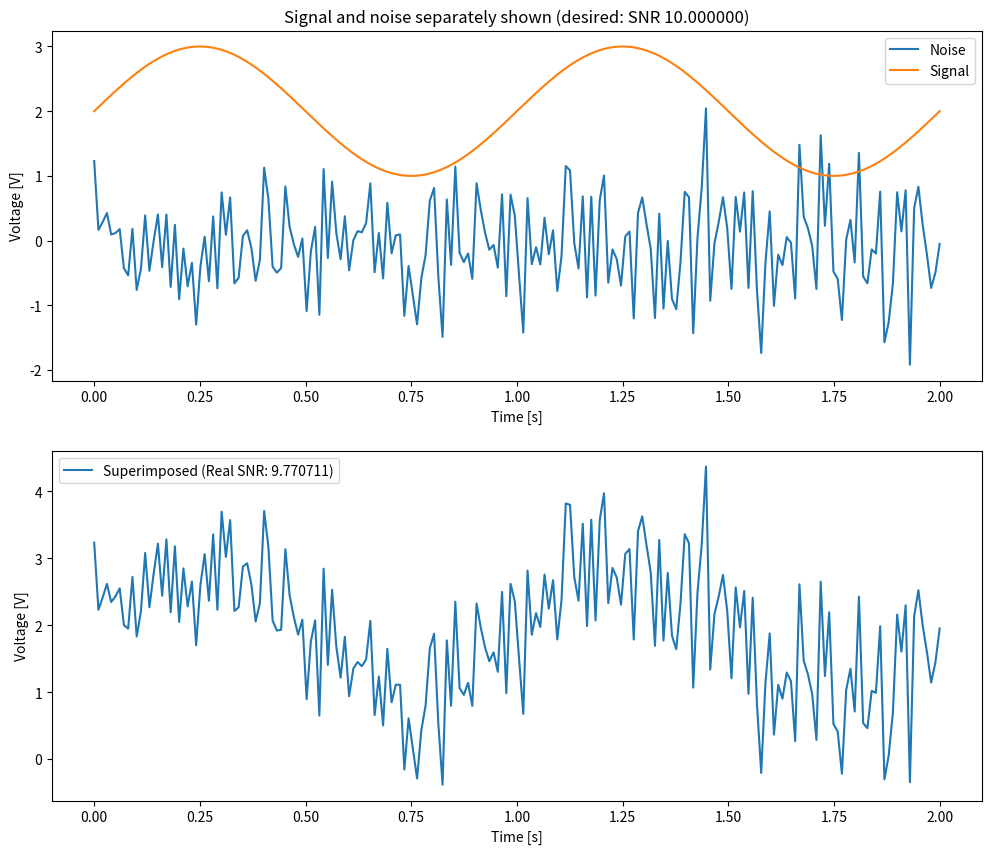
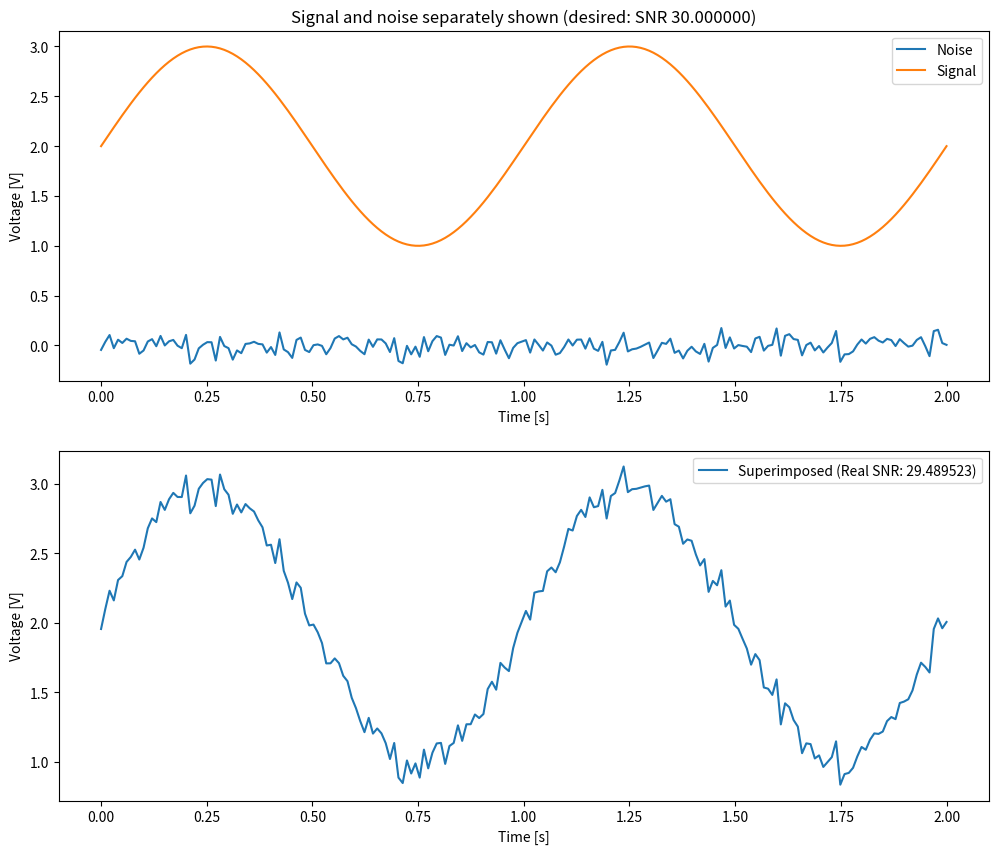

The script that saved these images, in order:
import numpy as np
import matplotlib.pyplot as plt


def generateSignal(P: float,
                   Fsig: int,
                   Fs: int,
                   Amp: float,
                   DC: float,
                   SNR: float) -> tuple([np.array, np.array, np.array, np.array]):
    """
    Vygeneruje sadu singnalu

    Parametry:
        P - pocet vygenerovanych period signalu
        Fsig - frekvence signalu
        Fs - frekvence vzorkovani
        Amp - amplituda signalu
        DC - stejnosmerna slozka signalu
        SNR - pomer urovne signalu a sumu

    Return:
        casova osa, puvodni signal, vygenerovany sum, vysledny signal + sum
    """

    # vygenerovani casove osy (T - doba trvani, N - pocet vzorku)
    T = P / Fsig
    N = int(T * Fs)
    t = np.linspace(0, T, N)

    # vygenerovani puvodniho signalu
    signal = Amp * np.sin(2 * np.pi * Fsig * t) + DC
    # vypoceteni stredniho vykonu puvodniho signalu
    signal_power = np.sum(signal**2) / len(signal)

    # vygeneruje sum tak aby SNR odpovidalo definovane hodnoty argumentu funkce
    noise_power = signal_power / (10**(SNR/10))
    noise = np.random.normal(0, np.sqrt(noise_power), len(signal))

    # vysledny signal (puvodni + sum)
    result = signal + noise

    return t, signal, noise, result


def plotSignals(snr: float,
                t: np.array,
                signal: np.array,
                noise: np.array,
                final_signal: np.array):
    """
    Vykresli vsechny signali do grafu

    Parametry:
        snr - SNR
        t - casova osa
        signal - puvodni signal
        noise - vygenerovany sum 
        final_signal - vysledny signal + sum
    """
    fig, ax = plt.subplots(2, 1, figsize=(12, 10))
    ax[0].set_title("Signal and noise separately shown (desired: SNR %f)" % snr)
    ax[0].plot(t, noise, label='Noise')
    ax[0].plot(t, signal, label='Signal')
    ax[0].set_xlabel('Time [s]')
    ax[0].set_ylabel('Voltage [V]')
    ax[0].legend()

    # vypocet stredniho vykonu puvodniho signalu a sumu
    signal_power = np.mean(np.square(signal))
    noise_power = np.mean(np.square(noise))
    # vypocet SNR pomoci vykonu
    snr = 10 * np.log10(signal_power / noise_power)

    ax[1].plot(t, final_signal, label='Superimposed (Real SNR: %f)' % snr)
    ax[1].set_xlabel('Time [s]')
    ax[1].set_ylabel('Voltage [V]')
    ax[1].legend()
    plt.show()


if __name__ == "__main__":
    # a (10 snr)
    t, signal, noise, final_signal = generateSignal(2, 1, 100, 1, 2, 10)
    plotSignals(10, t, signal, noise, final_signal)
    # b (30 snr)
    t, signal, noise, final_signal = generateSignal(2, 1, 100, 1, 2, 30)
    plotSignals(30, t, signal, noise, final_signal)


"""
[[Zaver]]
----------------------------------------------------------------
Cílem této úlohy bylo prace se signálem a šumem a vypočet SNR. 
K tomuto účelu jsem použil funkci generateSignal, která generuje signál
a sum s definovanými vlastnostmi, jako jsou frekvence signálu, amplituda,
stejnosměrná složka, vzorkovací frekvence a SNR. Pomocí této funkce
jsem vygeneroval dva signály s hodnotami SNR (10 dB a 30 dB) a vykreslil jsem 
je pomocí funkce plotSignals.

Výsledky ukázaly, že s rostoucím SNR se původní signál a signál se superponovaným
šumem stávají stále méně odlišitelné. Naopak, s klesajícím SNR je výsledek opačný. 
"""